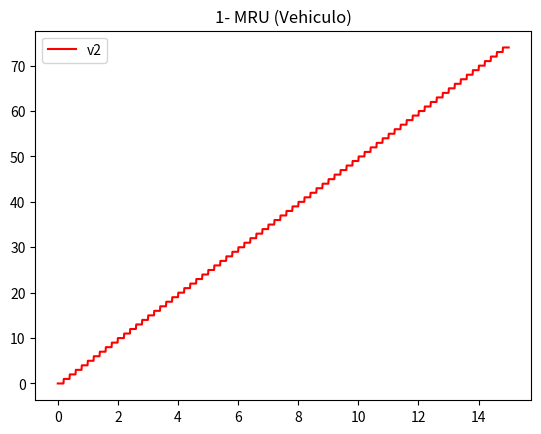

Here is the Python script that generated this plot:
# -*- coding: utf-8 -*-
"""
Created on Mon Jul 30 12:23:40 2018

[redacted]
"""
import matplotlib.pyplot as plt

V1 = []
V2 = []

TIEMPO_INICIAL = 0                                 # REPOSO.
TIEMPO_FIN = 15                                    # TIEMPO FINAL DEL OBJETO.

PASO_GRAF = 0.01
PASO_TABLA = 1

TIEMPO_TABLA = TIEMPO_INICIAL

K = 5
X0 = 0
Xfinal = 1                                            # POSICION INICIAL. 
VEL = 5                                           # VELOCIDAD CONSTANTE DEL OBJETO.





    
def Acel (X, V, Tf) :
    TIEMPO_GRAF = TIEMPO_INICIAL
    while TIEMPO_GRAF <= Tf :
    
        V1.append ( TIEMPO_GRAF )
        
        Xf = (int (X0 + V * TIEMPO_GRAF))
        
        V2.append (Xf)
        #print ("Posición Final:", Xf)
        TIEMPO_GRAF = TIEMPO_GRAF + PASO_GRAF
    return (Xf)
 
Posición_Final = Acel (Xfinal, VEL, TIEMPO_FIN)
print ("Posición Final:", Posición_Final)
ACELERACIÓN = (VEL/TIEMPO_FIN)
print ("Acelelación:" , ACELERACIÓN)
    
plt. plot (V1 , V2, color = 'r' )
plt.legend (["v2"])
plt.title ("1- MRU (Vehiculo)")
plt. show ()
print ("")


